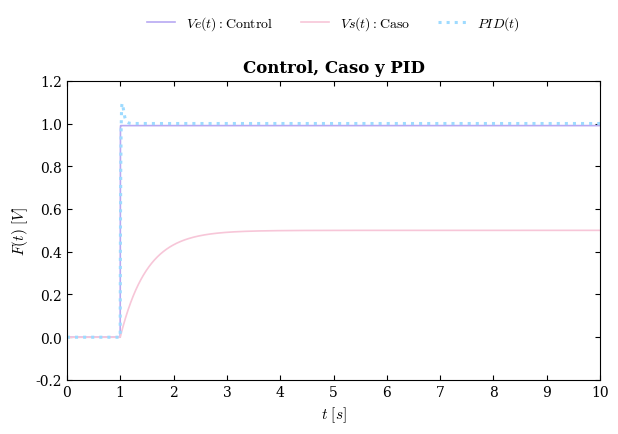

This chart was generated by the following Python code:
"""
Práctica 3: Sistema Musculoesquelético

Departamento de Ingeniería Eléctrica y Electrónica, Ingeniería Biomédica
Tecnológico Nacional de México [TecNM - Tijuana]
Blvd. Alberto Limón Padilla s/n, C.P. 22454, Tijuana, B.C., México

Nombre del alumno: Haro Najar Angelica Ashia
Número de control: 23210697
Correo institucional: l23210708@tectijuana.edu.mx

Asignatura: Modelado de Sistemas Fisiológicos
Docente: Dr. Paul Antonio Valle Trujillo; paul.valle@tectijuana.edu.mx
"""

import numpy as np
import matplotlib.pyplot as plt
from scipy import signal


F0 = 1.0
t = np.arange(0, 10.001, 1e-3)

u = np.zeros_like(t)
u[t >= 1] = F0

R1_control = 1e3        
L_control = 100e-3      
R2_control = 100e3      
C_control = 1e-6        


R1_caso = 1e3           
L_caso = 100e-3         
R2_caso = 1e3           
C_caso = 1000e-6        



def rlc_ft(u, t, R1, L, R2, C):
    
    num = [R2]

    den = [
        L * C * R2,
        L + C * R1 * R2,
        R1 + R2
    ]

    sys = signal.TransferFunction(num, den)
    _, y, _ = signal.lsim(sys, U=u, T=t)

    return y, num, den


Ve_control, num_control, den_control = rlc_ft(
    u, t,
    R1_control,
    L_control,
    R2_control,
    C_control
)


Vs_caso, num_caso, den_caso = rlc_ft(
    u, t,
    R1_caso,
    L_caso,
    R2_caso,
    C_caso
)



def pid_rlc_response(u, t, R1, L, R2, C, Kp, Ki, Kd):

    a2 = L * C * R2
    a1 = L + C * R1 * R2
    a0 = R1 + R2

    num = [
        R2 * Kd,
        R2 * Kp,
        R2 * Ki
    ]

    den = [
        a2,
        a1 + R2 * Kd,
        a0 + R2 * Kp,
        R2 * Ki
    ]

    sys = signal.TransferFunction(num, den)
    _, y, _ = signal.lsim(sys, U=u, T=t)

    return y

PID_caso = pid_rlc_response(
    u, t,
    R1_caso,
    L_caso,
    R2_caso,
    C_caso,
    Kp=132.81296326735,
    Ki=3266.13831963624,
    Kd=0.180716891182534
)


plt.rcParams['font.family'] = 'serif'
plt.rcParams['mathtext.fontset'] = 'cm'

plt.figure(figsize=(6.2, 4.4), facecolor='white')

plt.plot(
    t, Ve_control,
    '-',
    lw=1.2,
    color='#B8A9F2',
    label=r'$Ve(t):\mathrm{Control}$'
)

plt.plot(
    t, Vs_caso,
    '-',
    lw=1.2,
    color='#F7C6D8',
    label=r'$Vs(t):\mathrm{Caso}$'
)

plt.plot(
    t, PID_caso,
    ':',
    lw=2.2,
    color='#9EDBFF',
    label=r'$PID(t)$'
)

plt.title('Control, Caso y PID', fontweight='bold', fontsize=12)

plt.xlim(0, 10)
plt.ylim(-0.2, 1.2)

plt.xticks(np.arange(0, 11, 1))
plt.yticks(np.arange(-0.2, 1.21, 0.2))

plt.xlabel(r'$t\ [s]$', fontsize=11)
plt.ylabel(r'$F(t)\ [V]$', fontsize=11)

plt.legend(
    loc='lower center',
    bbox_to_anchor=(0.5, 1.12),
    ncol=3,
    frameon=False,
    fontsize=10
)

plt.tick_params(direction='in', top=True, right=True)

plt.subplots_adjust(
    left=0.12,
    right=0.98,
    bottom=0.14,
    top=0.82
)

plt.savefig('endocrino_RLC_control_caso_PID.pdf', format='pdf', bbox_inches='tight')

plt.show()
